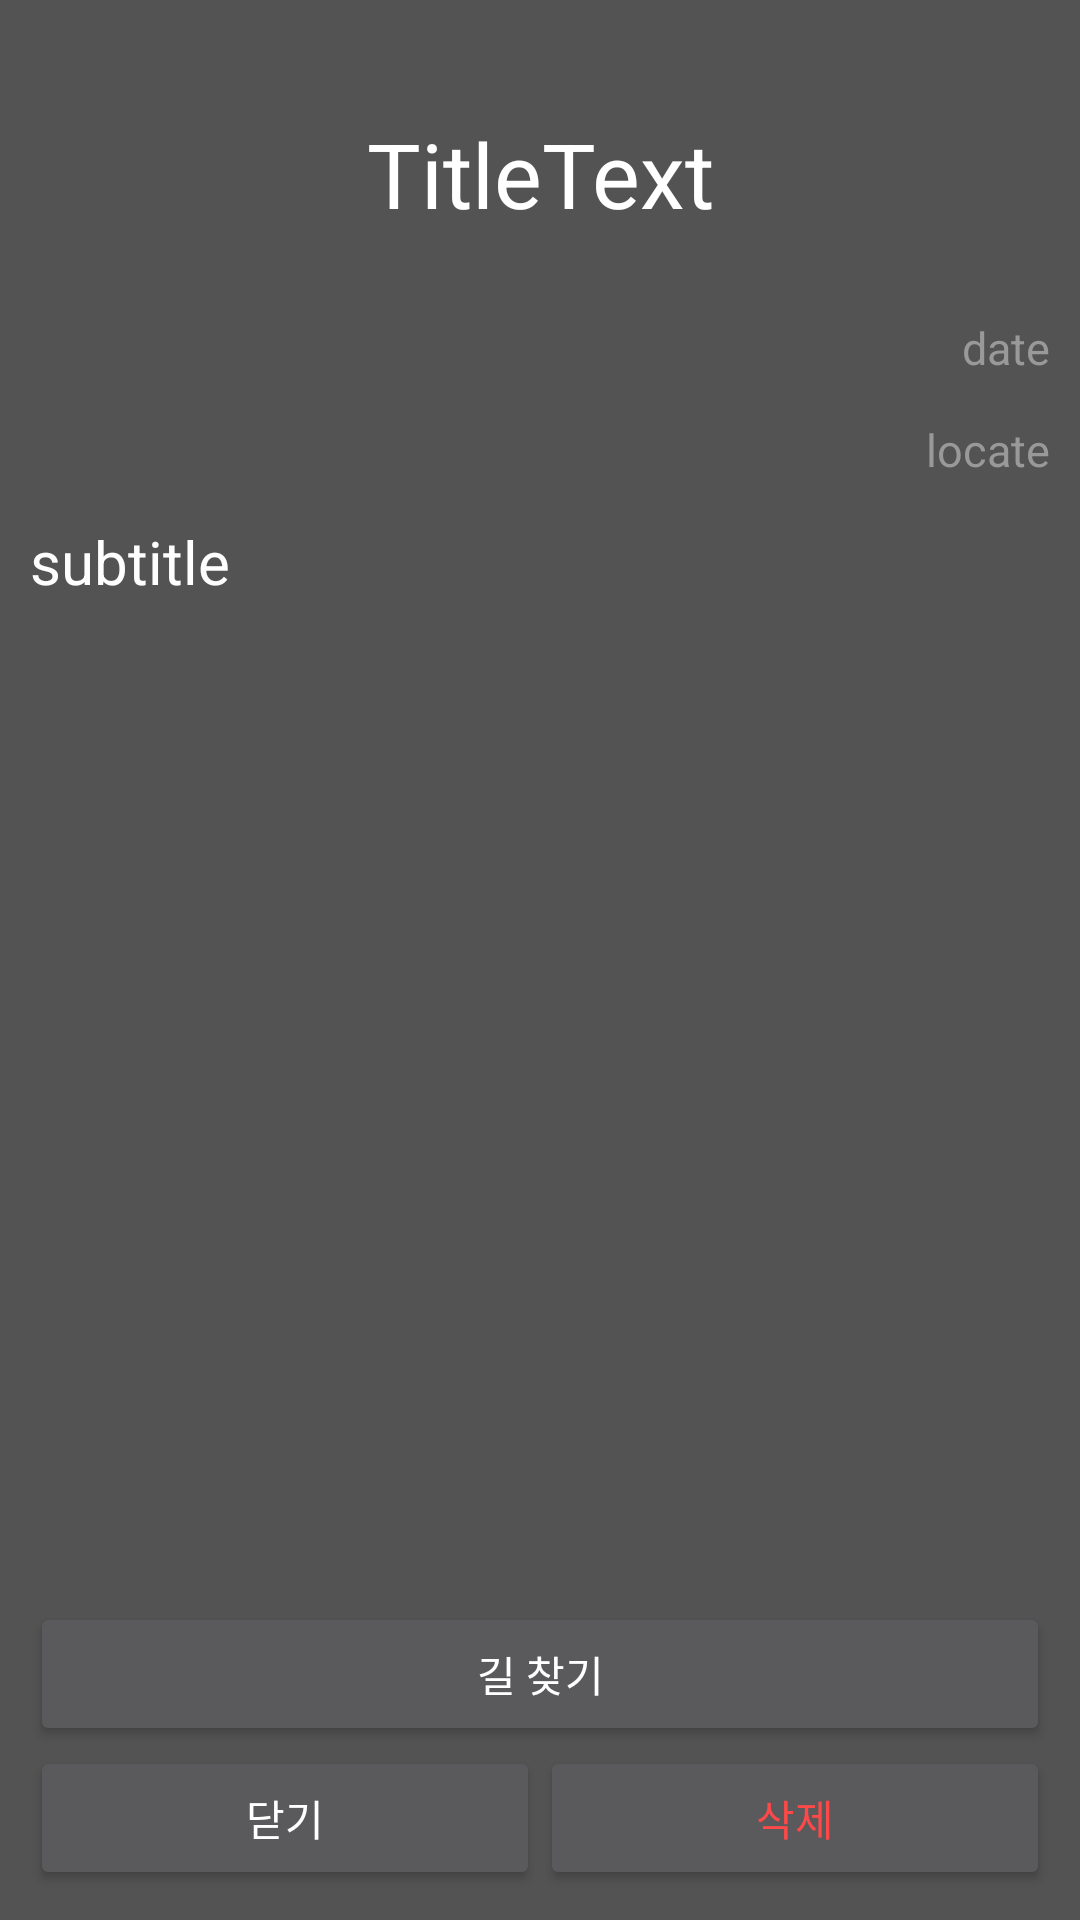

Android layout source for this screen:
<!-- AndroidManifest.xml: application theme AppTheme -->
<!-- res/layout/activity_info.xml -->
<?xml version="1.0" encoding="utf-8"?>
<LinearLayout xmlns:android="http://schemas.android.com/apk/res/android"
    android:orientation="vertical" android:layout_width="match_parent"
    android:layout_height="match_parent"
    android:id="@+id/infowindow"
    android:background="#55999999"
    android:padding="10dp"
    android:weightSum="15">

    <TextView
        android:layout_width="match_parent"
        android:layout_height="wrap_content"
        android:text="TitleText"
        android:id="@+id/info_title"
        android:textColor="#FFFFFF"
        android:gravity="center"
        android:textSize="30sp"
        android:layout_weight="2">
    </TextView>

    <TextView
        android:layout_width="match_parent"
        android:layout_height="wrap_content"
        android:text="date"
        android:id="@+id/info_date"
        android:gravity="right"
        android:textColor="#999999"
        android:textSize="15sp"
        android:layout_weight="0.5"/>
    <TextView
        android:layout_width="match_parent"
        android:layout_height="wrap_content"
        android:text="locate"
        android:id="@+id/info_locate"
        android:gravity="right"
        android:textColor="#999999"
        android:textSize="15sp"
        android:layout_weight="0.5"/>

    <TextView
        android:layout_width="match_parent"
        android:layout_height="wrap_content"
        android:text="subtitle"
        android:id="@+id/info_subtitle"
        android:textColor="#FEFEFE"
        android:textSize="20sp"
        android:layout_weight="12"/>

    <Button
        android:layout_width="match_parent"
        android:layout_height="wrap_content"
        android:id="@+id/findRoad"
        android:text="길 찾기"/>
    <LinearLayout
        android:layout_width="match_parent"
        android:layout_height="wrap_content"
        android:weightSum="2"
        android:layout_weight="1">

        <Button
            android:layout_width="match_parent"
            android:layout_height="wrap_content"
            android:layout_weight="1"
            android:id="@+id/info_cancel"
            android:text="닫기"/>
        <Button
            android:layout_width="match_parent"
            android:layout_height="wrap_content"
            android:layout_weight="1"
            android:textColor="#FF4949"
            android:id="@+id/info_delete"
            android:text="삭제"/>

    </LinearLayout>

</LinearLayout>
<!-- resources referenced by this layout -->
<resources>
  <style name="AppTheme" parent="Theme.AppCompat.NoActionBar">
          
          <item name="colorPrimary">@color/colorPrimary</item>
          <item name="colorPrimaryDark">@color/colorPrimaryDark</item>
          <item name="colorAccent">@color/colorAccent</item>
      </style>
  <color name="colorPrimary">#008577</color>
  <color name="colorPrimaryDark">#00574B</color>
  <color name="colorAccent">#D81B60</color>
</resources>
